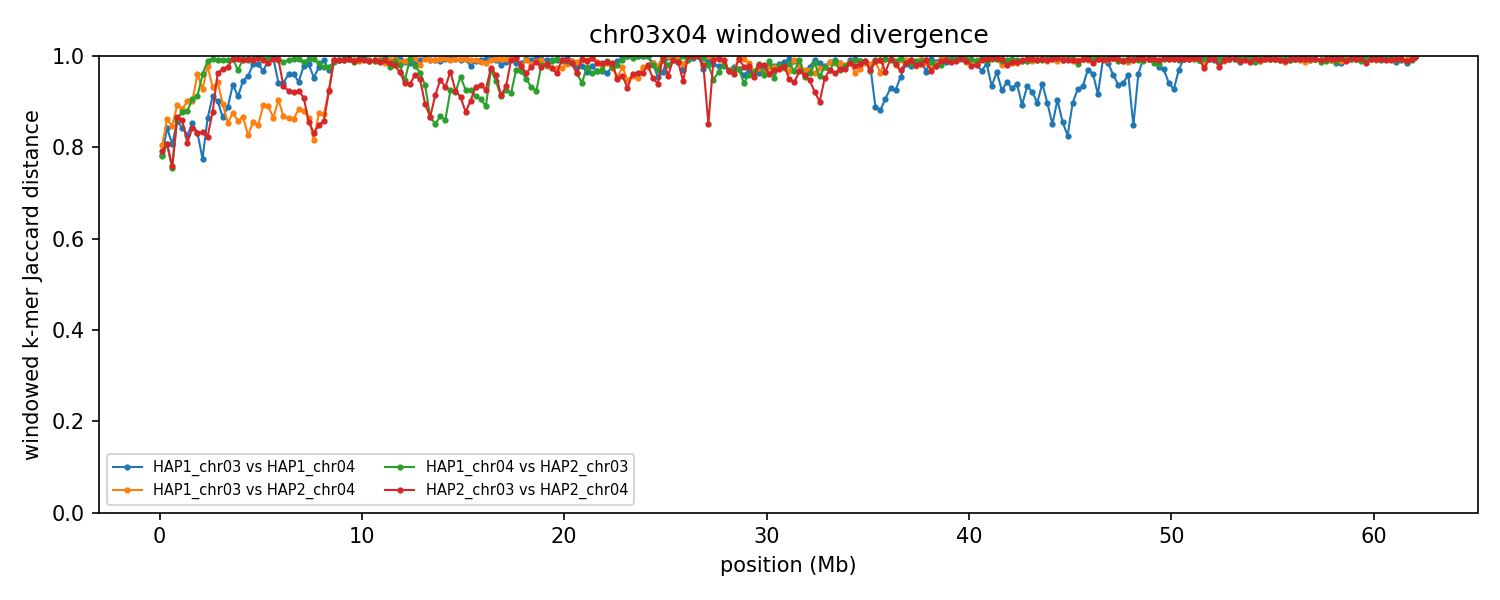

The data file committed next to this chart (first rows):
group	win_start	win_end	unit_a	unit_b	hap_a	hap_b	chrom_a	chrom_b	kmers_a	kmers_b	shared	union	jaccard_distance
chr03x04	1	250000	HAP1_chr03	HAP1_chr04	HAP1	HAP1	3	4	240403	225896	83223	383076	0.7828
chr03x04	1	250000	HAP1_chr03	HAP2_chr04	HAP1	HAP2	3	4	240403	217292	74882	382813	0.8044
chr03x04	1	250000	HAP1_chr04	HAP2_chr03	HAP1	HAP2	4	3	225896	223275	80375	368796	0.7821
chr03x04	1	250000	HAP2_chr03	HAP2_chr04	HAP2	HAP2	3	4	223275	217292	75956	364611	0.7917
chr03x04	250001	500000	HAP1_chr03	HAP1_chr04	HAP1	HAP1	3	4	238100	220169	62306	395963	0.8426
chr03x04	250001	500000	HAP1_chr03	HAP2_chr04	HAP1	HAP2	3	4	238100	235816	57626	416290	0.8616
chr03x04	250001	500000	HAP1_chr04	HAP2_chr03	HAP1	HAP2	4	3	220169	236752	74099	382822	0.8064
chr03x04	250001	500000	HAP2_chr03	HAP2_chr04	HAP2	HAP2	3	4	236752	235816	76093	396475	0.8081
chr03x04	500001	750000	HAP1_chr03	HAP1_chr04	HAP1	HAP1	3	4	235811	245862	78073	403600	0.8066
chr03x04	500001	750000	HAP1_chr03	HAP2_chr04	HAP1	HAP2	3	4	235811	242835	63708	414938	0.8465
chr03x04	500001	750000	HAP1_chr04	HAP2_chr03	HAP1	HAP2	4	3	245862	241865	96413	391314	0.7536
chr03x04	500001	750000	HAP2_chr03	HAP2_chr04	HAP2	HAP2	3	4	241865	242835	94236	390464	0.7587
chr03x04	750001	1000000	HAP1_chr03	HAP1_chr04	HAP1	HAP1	3	4	238332	236055	59206	415181	0.8574
chr03x04	750001	1000000	HAP1_chr03	HAP2_chr04	HAP1	HAP2	3	4	238332	218709	44234	412807	0.8928
chr03x04	750001	1000000	HAP1_chr04	HAP2_chr03	HAP1	HAP2	4	3	236055	235485	57446	414094	0.8613
chr03x04	750001	1000000	HAP2_chr03	HAP2_chr04	HAP2	HAP2	3	4	235485	218709	53492	400702	0.8665
chr03x04	1000001	1250000	HAP1_chr03	HAP1_chr04	HAP1	HAP1	3	4	243575	238451	65488	416538	0.8428
chr03x04	1000001	1250000	HAP1_chr03	HAP2_chr04	HAP1	HAP2	3	4	243575	231395	49428	425542	0.8838
chr03x04	1000001	1250000	HAP1_chr04	HAP2_chr03	HAP1	HAP2	4	3	238451	230702	51179	417974	0.8776
chr03x04	1000001	1250000	HAP2_chr03	HAP2_chr04	HAP2	HAP2	3	4	230702	231395	57137	404960	0.8589
chr03x04	1250001	1500000	HAP1_chr03	HAP1_chr04	HAP1	HAP1	3	4	240754	241250	70957	411047	0.8274
chr03x04	1250001	1500000	HAP1_chr03	HAP2_chr04	HAP1	HAP2	3	4	240754	241246	43590	438410	0.9006
chr03x04	1250001	1500000	HAP1_chr04	HAP2_chr03	HAP1	HAP2	4	3	241250	235415	51142	425523	0.8798
chr03x04	1250001	1500000	HAP2_chr03	HAP2_chr04	HAP2	HAP2	3	4	235415	241246	76010	400651	0.8103
chr03x04	1500001	1750000	HAP1_chr03	HAP1_chr04	HAP1	HAP1	3	4	240291	237708	61483	416516	0.8524
chr03x04	1500001	1750000	HAP1_chr03	HAP2_chr04	HAP1	HAP2	3	4	240291	237459	42853	434897	0.9015
chr03x04	1500001	1750000	HAP1_chr04	HAP2_chr03	HAP1	HAP2	4	3	237708	238865	41111	435462	0.9056
chr03x04	1500001	1750000	HAP2_chr03	HAP2_chr04	HAP2	HAP2	3	4	238865	237459	64715	411609	0.8428
chr03x04	1750001	2000000	HAP1_chr03	HAP1_chr04	HAP1	HAP1	3	4	233216	238821	68036	404001	0.8316
chr03x04	1750001	2000000	HAP1_chr03	HAP2_chr04	HAP1	HAP2	3	4	233216	236980	17508	452688	0.9613
chr03x04	1750001	2000000	HAP1_chr04	HAP2_chr03	HAP1	HAP2	4	3	238821	242986	38718	443089	0.9126
chr03x04	1750001	2000000	HAP2_chr03	HAP2_chr04	HAP2	HAP2	3	4	242986	236980	69316	410650	0.8312
chr03x04	2000001	2250000	HAP1_chr03	HAP1_chr04	HAP1	HAP1	3	4	236542	243055	88125	391472	0.7749
chr03x04	2000001	2250000	HAP1_chr03	HAP2_chr04	HAP1	HAP2	3	4	236542	242223	32432	446333	0.9273
chr03x04	2000001	2250000	HAP1_chr04	HAP2_chr03	HAP1	HAP2	4	3	243055	235749	18629	460175	0.9595
chr03x04	2000001	2250000	HAP2_chr03	HAP2_chr04	HAP2	HAP2	3	4	235749	242223	68344	409628	0.8332
chr03x04	2250001	2500000	HAP1_chr03	HAP1_chr04	HAP1	HAP1	3	4	239097	239125	57419	420803	0.8635
chr03x04	2250001	2500000	HAP1_chr03	HAP2_chr04	HAP1	HAP2	3	4	239097	210748	9343	440502	0.9788
chr03x04	2250001	2500000	HAP1_chr04	HAP2_chr03	HAP1	HAP2	4	3	239125	187007	4190	421942	0.9901
chr03x04	2250001	2500000	HAP2_chr03	HAP2_chr04	HAP2	HAP2	3	4	187007	210748	59646	338109	0.8236
chr03x04	2500001	2750000	HAP1_chr03	HAP1_chr04	HAP1	HAP1	3	4	235580	236589	38268	433901	0.9118
chr03x04	2500001	2750000	HAP1_chr03	HAP2_chr04	HAP1	HAP2	3	4	235580	245129	30835	449874	0.9315
chr03x04	2500001	2750000	HAP1_chr04	HAP2_chr03	HAP1	HAP2	4	3	236589	240746	2668	474667	0.9944
chr03x04	2500001	2750000	HAP2_chr03	HAP2_chr04	HAP2	HAP2	3	4	240746	245129	52882	432993	0.8779
chr03x04	2750001	3000000	HAP1_chr03	HAP1_chr04	HAP1	HAP1	3	4	232970	239572	42611	429931	0.9009
chr03x04	2750001	3000000	HAP1_chr03	HAP2_chr04	HAP1	HAP2	3	4	232970	238994	25698	446266	0.9424
chr03x04	2750001	3000000	HAP1_chr04	HAP2_chr03	HAP1	HAP2	4	3	239572	238454	4183	473843	0.9912
chr03x04	2750001	3000000	HAP2_chr03	HAP2_chr04	HAP2	HAP2	3	4	238454	238994	17471	459977	0.962
chr03x04	3000001	3250000	HAP1_chr03	HAP1_chr04	HAP1	HAP1	3	4	233761	239165	56116	416810	0.8654
chr03x04	3000001	3250000	HAP1_chr03	HAP2_chr04	HAP1	HAP2	3	4	233761	243681	45575	431867	0.8945
chr03x04	3000001	3250000	HAP1_chr04	HAP2_chr03	HAP1	HAP2	4	3	239165	209959	3579	445545	0.992
chr03x04	3000001	3250000	HAP2_chr03	HAP2_chr04	HAP2	HAP2	3	4	209959	243681	12510	441130	0.9716
chr03x04	3250001	3500000	HAP1_chr03	HAP1_chr04	HAP1	HAP1	3	4	240961	241156	48266	433851	0.8888
chr03x04	3250001	3500000	HAP1_chr03	HAP2_chr04	HAP1	HAP2	3	4	240961	235936	60954	415943	0.8535
chr03x04	3250001	3500000	HAP1_chr04	HAP2_chr03	HAP1	HAP2	4	3	241156	228024	4286	464894	0.9908
chr03x04	3250001	3500000	HAP2_chr03	HAP2_chr04	HAP2	HAP2	3	4	228024	235936	10928	453032	0.9759
chr03x04	3500001	3750000	HAP1_chr03	HAP1_chr04	HAP1	HAP1	3	4	239443	240322	28214	451551	0.9375
chr03x04	3500001	3750000	HAP1_chr03	HAP2_chr04	HAP1	HAP2	3	4	239443	239050	53104	425389	0.8752
chr03x04	3500001	3750000	HAP1_chr04	HAP2_chr03	HAP1	HAP2	4	3	240322	228481	2744	466059	0.9941
chr03x04	3500001	3750000	HAP2_chr03	HAP2_chr04	HAP2	HAP2	3	4	228481	239050	2761	464770	0.9941
... 936 more rows
